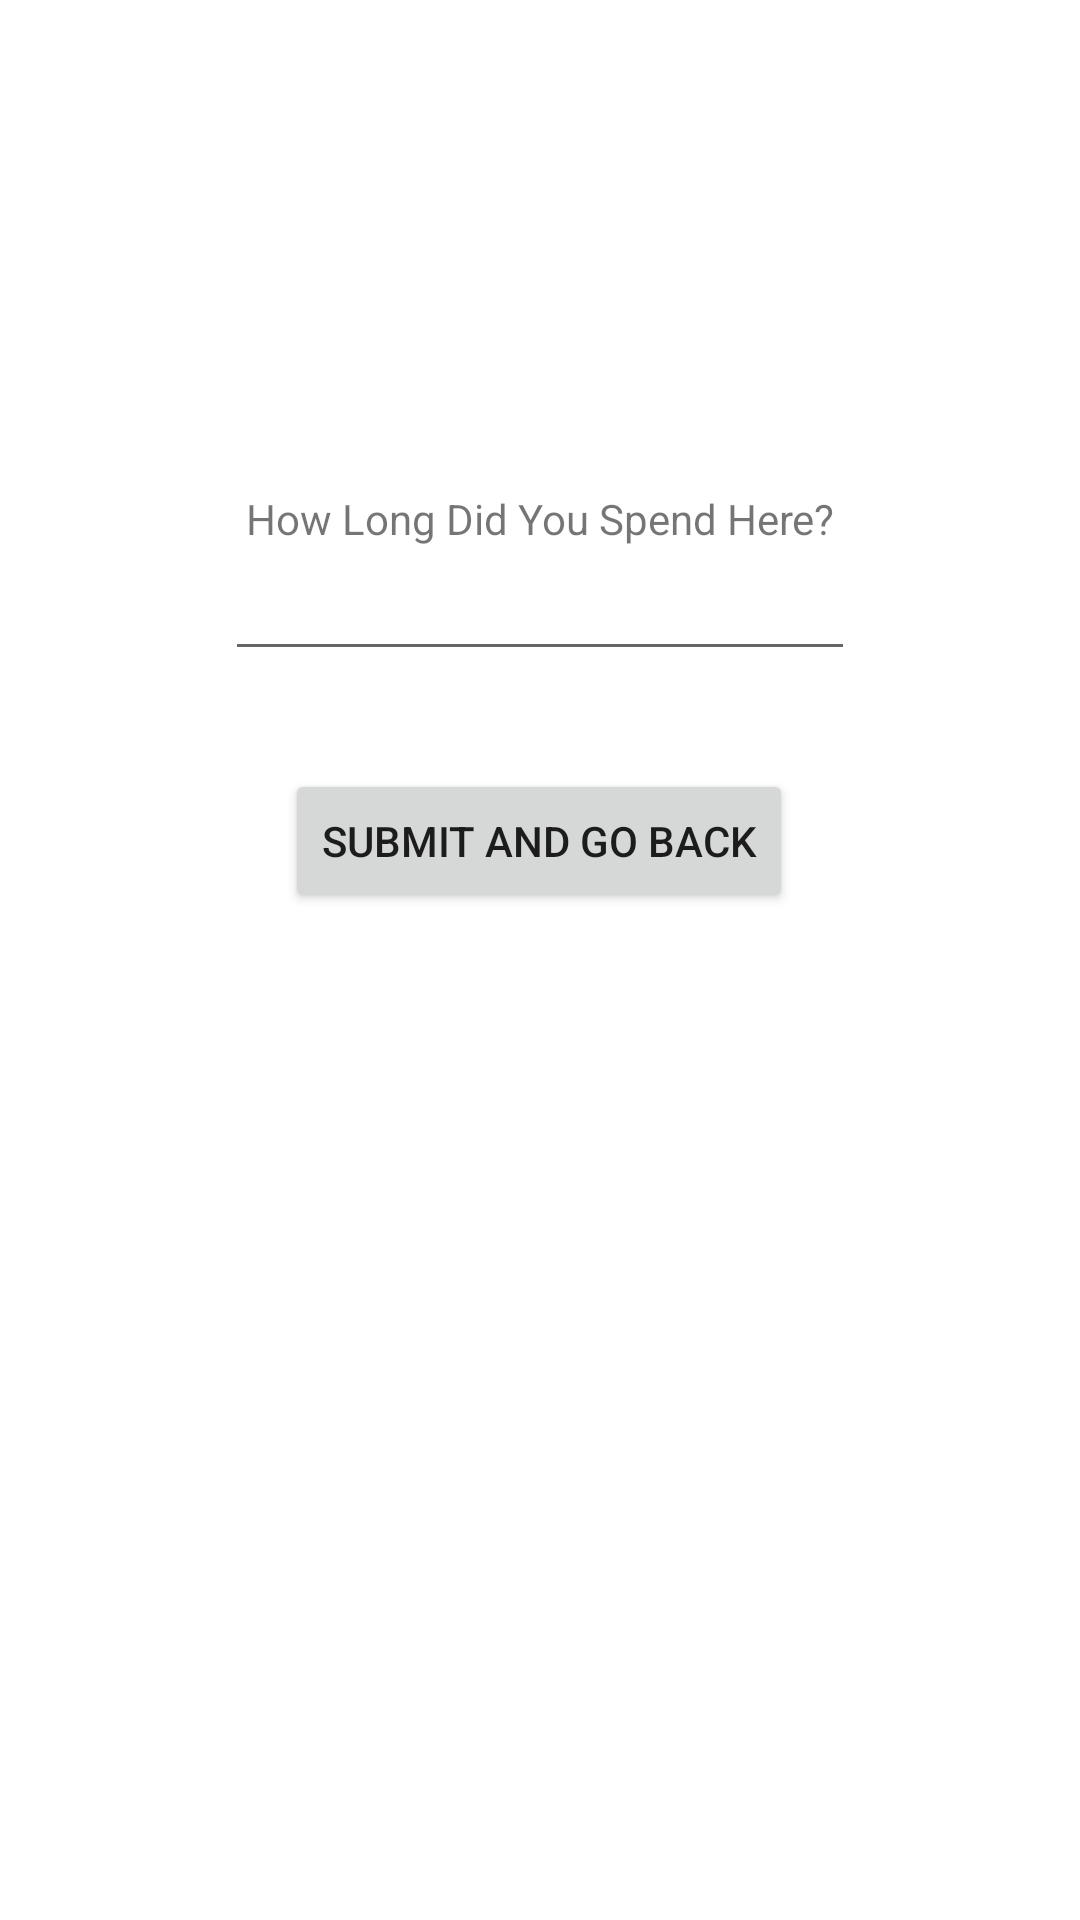

Write the Android layout XML for this screen, with the resource values it uses.
<!-- AndroidManifest.xml: application theme AppTheme -->
<!-- res/layout/activity_get_time.xml -->
<?xml version="1.0" encoding="utf-8"?>
<androidx.constraintlayout.widget.ConstraintLayout xmlns:android="http://schemas.android.com/apk/res/android"
    xmlns:app="http://schemas.android.com/apk/res-auto"
    xmlns:tools="http://schemas.android.com/tools"
    android:layout_width="match_parent"
    android:layout_height="match_parent"
    app:layout_behavior="@string/appbar_scrolling_view_behavior"
    tools:context=".GetTime"
    tools:showIn="@layout/activity_get_time">

    <TextView
        android:id="@+id/textView"
        android:layout_width="wrap_content"
        android:layout_height="wrap_content"
        android:text="How Long Did You Spend Here?"
        app:layout_constraintBottom_toBottomOf="parent"
        app:layout_constraintEnd_toEndOf="parent"
        app:layout_constraintStart_toStartOf="parent"
        app:layout_constraintTop_toTopOf="parent"
        app:layout_constraintVertical_bias="0.263" />

    <EditText
        android:id="@+id/time"
        android:layout_width="wrap_content"
        android:layout_height="wrap_content"
        android:ems="10"
        android:inputType="number"
        app:layout_constraintEnd_toEndOf="parent"
        app:layout_constraintStart_toStartOf="parent"
        app:layout_constraintTop_toBottomOf="@+id/textView" />

    <Button
        android:id="@+id/submitButton"
        android:layout_width="wrap_content"
        android:layout_height="wrap_content"
        android:text="Submit and Go Back"
        app:layout_constraintBottom_toBottomOf="parent"
        app:layout_constraintEnd_toEndOf="parent"
        app:layout_constraintHorizontal_bias="0.498"
        app:layout_constraintStart_toStartOf="parent"
        app:layout_constraintTop_toBottomOf="@+id/time"
        app:layout_constraintVertical_bias="0.089" />

</androidx.constraintlayout.widget.ConstraintLayout>
<!-- resources referenced by this layout -->
<resources>
  <style name="AppTheme" parent="Theme.MaterialComponents.Light.DarkActionBar">
          <item name="colorPrimary">@color/colorPrimary</item>
          <item name="colorPrimaryDark">@color/colorPrimaryDark</item>
          <item name="colorAccent">@color/colorAccent</item>
      </style>
  <color name="colorPrimary">#008577</color>
  <color name="colorPrimaryDark">#00574B</color>
  <color name="colorAccent">#D81B60</color>
</resources>
